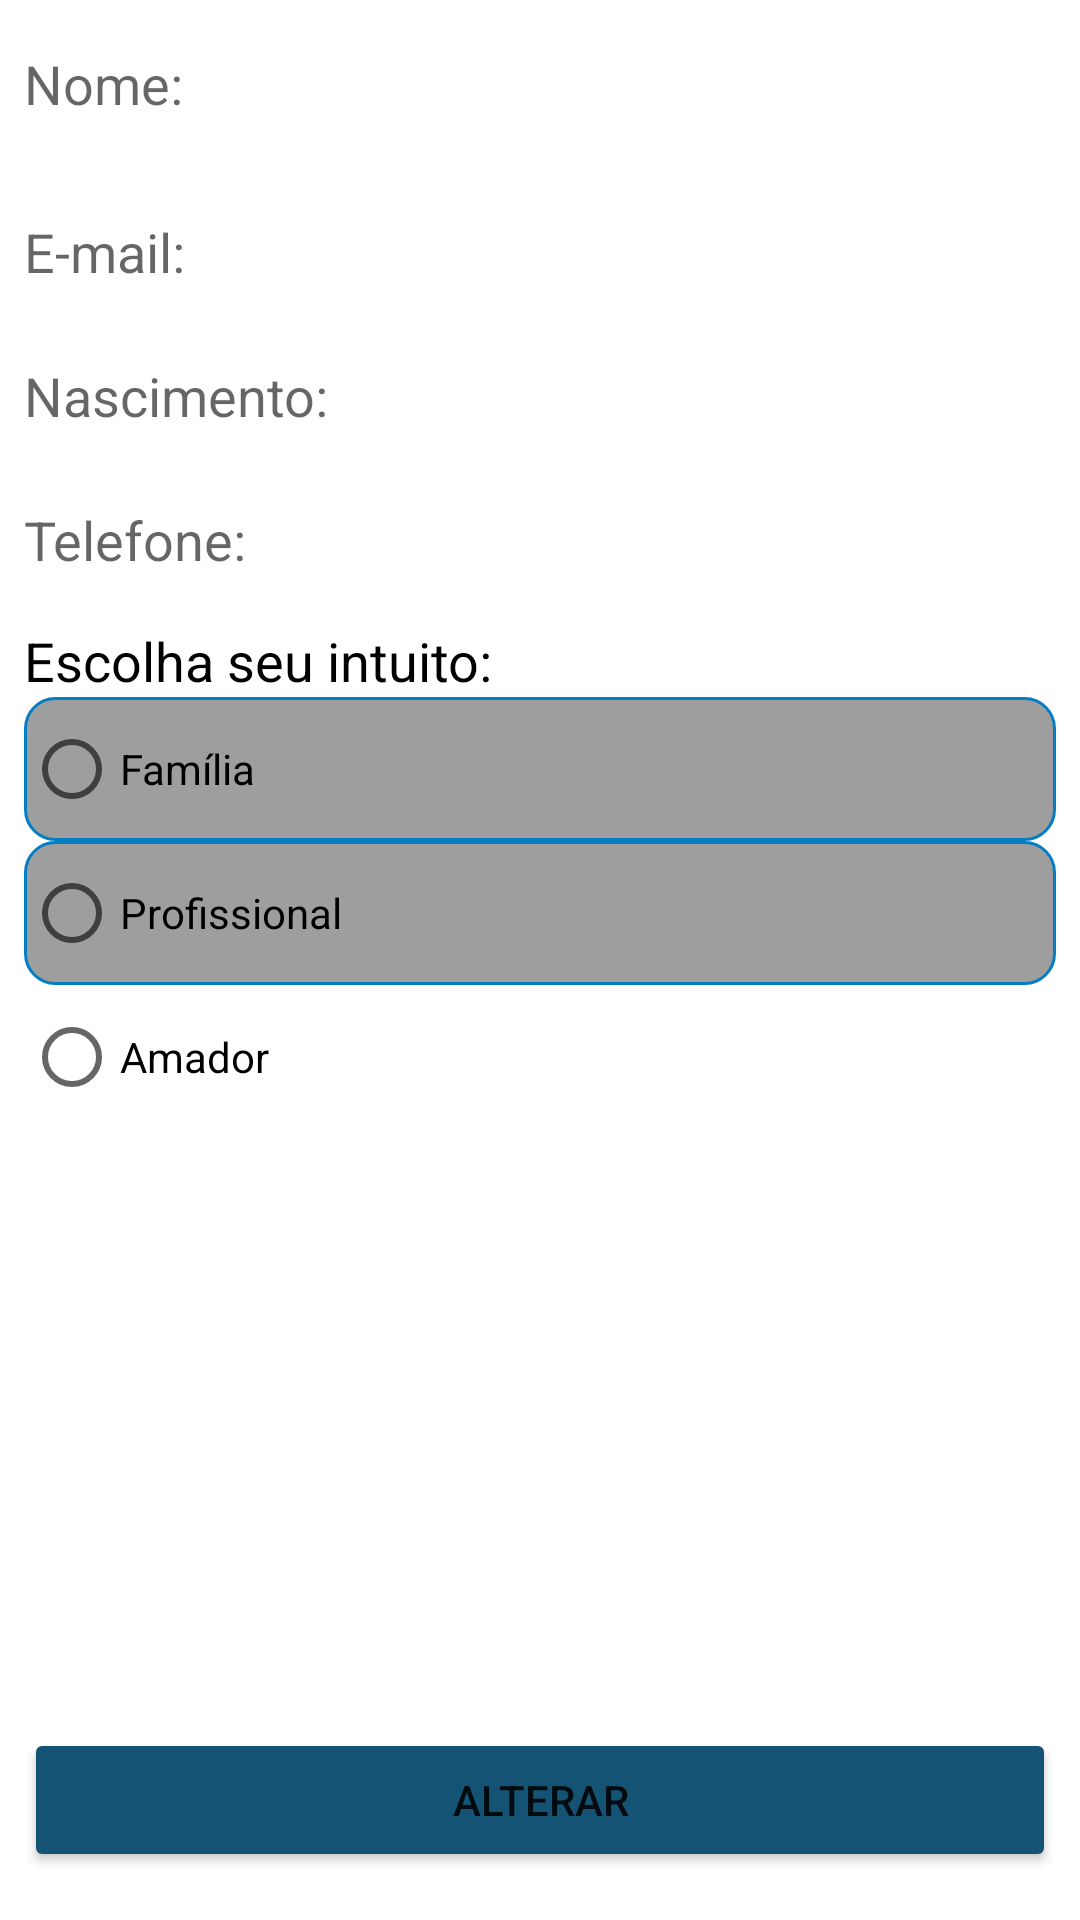

Android layout source for this screen:
<!-- AndroidManifest.xml: application theme Theme.Time_in -->
<!-- res/layout/activity_editar_perfil.xml -->
<?xml version="1.0" encoding="utf-8"?>
<androidx.constraintlayout.widget.ConstraintLayout xmlns:android="http://schemas.android.com/apk/res/android"
    xmlns:app="http://schemas.android.com/apk/res-auto"
    xmlns:tools="http://schemas.android.com/tools"
    android:layout_width="match_parent"
    android:layout_height="match_parent"
    tools:context=".Activities.EditarPerfilActivity" >

    <EditText
        android:id="@+id/etDataEditarPerfil2"
        android:layout_width="0dp"
        android:layout_height="40dp"
        android:layout_marginStart="8dp"
        android:layout_marginTop="8dp"
        android:layout_marginEnd="8dp"
        android:background="@drawable/campo_evento"
        android:ems="10"
        android:hint="@string/hint_data"
        android:inputType="date"
        android:textColor="#000000"
        app:layout_constraintEnd_toEndOf="parent"
        app:layout_constraintHorizontal_bias="0.0"
        app:layout_constraintStart_toStartOf="parent"
        app:layout_constraintTop_toBottomOf="@+id/etEmailEditarPerfil2" />

    <EditText
        android:id="@+id/etEditarPerfilTelefone"
        android:layout_width="0dp"
        android:layout_height="40dp"
        android:layout_marginStart="8dp"
        android:layout_marginTop="8dp"
        android:layout_marginEnd="8dp"
        android:background="@drawable/campo_evento"
        android:ems="10"
        android:hint="@string/txt_telefone"
        android:inputType="textPersonName"
        app:layout_constraintEnd_toEndOf="parent"
        app:layout_constraintStart_toStartOf="parent"
        app:layout_constraintTop_toBottomOf="@+id/etDataEditarPerfil2" />

    <EditText
        android:id="@+id/etEmailEditarPerfil2"
        android:layout_width="0dp"
        android:layout_height="40dp"
        android:layout_marginStart="8dp"
        android:layout_marginTop="16dp"
        android:layout_marginEnd="8dp"
        android:background="@drawable/campo_evento"
        android:ems="10"
        android:hint="@string/hint_email"
        android:inputType="textPersonName"
        app:layout_constraintEnd_toEndOf="parent"
        app:layout_constraintStart_toStartOf="parent"
        app:layout_constraintTop_toBottomOf="@+id/etNomeEditarPerfil2" />

    <EditText
        android:id="@+id/etNomeEditarPerfil2"
        android:layout_width="0dp"
        android:layout_height="40dp"
        android:layout_marginStart="8dp"
        android:layout_marginTop="8dp"
        android:layout_marginEnd="8dp"
        android:background="@drawable/campo_evento"
        android:ems="10"
        android:hint="@string/hint_nome"
        android:inputType="textPersonName"
        app:layout_constraintEnd_toEndOf="parent"
        app:layout_constraintStart_toStartOf="parent"
        app:layout_constraintTop_toTopOf="parent" />

    <Button
        android:id="@+id/btnAlterarPerfil"
        android:layout_width="match_parent"
        android:layout_height="wrap_content"
        android:layout_marginStart="8dp"
        android:layout_marginEnd="8dp"
        android:layout_marginBottom="16dp"
        android:backgroundTint="@color/verde_escuro"
        android:text="@string/txt_alterar"
        app:layout_constraintBottom_toBottomOf="parent"
        app:layout_constraintEnd_toEndOf="parent"
        app:layout_constraintStart_toStartOf="parent" />

    <RadioGroup
        android:id="@+id/rgEditarIntuito"
        android:layout_width="0dp"
        android:layout_height="wrap_content"
        android:layout_marginStart="8dp"
        android:layout_marginTop="8dp"
        android:layout_marginEnd="8dp"
        android:background="@drawable/campo_evento"
        app:layout_constraintEnd_toEndOf="parent"
        app:layout_constraintStart_toStartOf="parent"
        app:layout_constraintTop_toBottomOf="@+id/etEditarPerfilTelefone">

        <TextView
            android:id="@+id/tvEscolhaIntuito"
            android:layout_width="match_parent"
            android:layout_height="wrap_content"
            android:text="@string/txt_escolha_intuito"
            android:textColor="#000000"
            android:textSize="18sp" />

        <RadioButton
            android:id="@+id/rbEditarFamilia"
            android:layout_width="match_parent"
            android:layout_height="wrap_content"
            android:background="@drawable/style_campos_txt"
            android:text="@string/btn_familia" />

        <RadioButton
            android:id="@+id/rbEditarProfissional"
            android:layout_width="match_parent"
            android:layout_height="wrap_content"
            android:background="@drawable/style_campos_txt"
            android:text="@string/btn_profissional" />

        <RadioButton
            android:id="@+id/rbEditarAmador"
            android:layout_width="match_parent"
            android:layout_height="wrap_content"
            android:text="@string/btn_amador" />
    </RadioGroup>
</androidx.constraintlayout.widget.ConstraintLayout>
<!-- resources referenced by this layout -->
<resources>
  <color name="verde_escuro">#145374</color>
  <!-- drawable style_campos_txt (drawable) -->
  <?xml version="1.0" encoding="utf-8"?>
  <shape xmlns:android="http://schemas.android.com/apk/res/android">
      <solid android:color="#9E9E9E"/>
      <corners android:radius="10dp"/>
      <stroke android:color="#057dc2"/>
      <stroke android:width="1dp"/>
  </shape>
  <string name="btn_amador">Amador</string>
  <string name="btn_familia">Família</string>
  <string name="btn_profissional">Profissional</string>
  <string name="hint_data">Nascimento:</string>
  <string name="hint_email">E-mail:</string>
  <string name="hint_nome">Nome:</string>
  <string name="txt_alterar">Alterar</string>
  <string name="txt_escolha_intuito">Escolha seu intuito:</string>
  <string name="txt_telefone">Telefone:</string>
  <style name="Theme.Time_in" parent="Theme.MaterialComponents.DayNight.DarkActionBar">
          
          <item name="colorPrimary">@color/purple_500</item>
          <item name="colorPrimaryVariant">@color/purple_700</item>
          <item name="colorOnPrimary">@color/white</item>
          
          <item name="colorSecondary">@color/teal_200</item>
          <item name="colorSecondaryVariant">@color/teal_700</item>
          <item name="colorOnSecondary">@color/black</item>
          
          <item name="android:statusBarColor">?attr/colorPrimaryVariant</item>
          
      </style>
  <color name="purple_500">#FF6200EE</color>
  <color name="purple_700">#FF3700B3</color>
  <color name="white">#FFFFFFFF</color>
  <color name="teal_200">#FF03DAC5</color>
  <color name="teal_700">#FF018786</color>
  <color name="black">#FF000000</color>
</resources>
